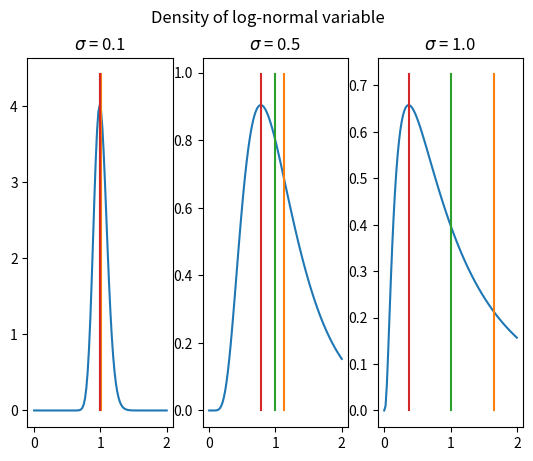

Source code (Python):

import scipy.stats as stats
import numpy as np
import matplotlib.pyplot as plt
import math

def lognormalpdf(x, mu, sigma):
    if x == 0:
        return 0
    return (stats.norm.pdf(math.log(x), mu, sigma))/x

lognormalpdf = np.frompyfunc(lognormalpdf, 3, 1)

mu = 0
sigmapts = np.array([0.1,0.5,1.0])
xpts = np.linspace(0, 2, 100)
counter = 0

for sigma in sigmapts:
    counter+=1
    plt.subplot(1,3,counter)
    ypts = lognormalpdf(xpts, mu, sigma)
    plt.plot(xpts, ypts)
    plt.title(r'$\sigma$ = %1.1f '%sigma)
    mean, median, mode = math.exp(mu+0.5*sigma*sigma), math.exp(mu), math.exp(mu-sigma*sigma)
    m = np.array([mean, median, mode])
    ypts2 = np.array([0, 1.1* lognormalpdf(mode, mu, sigma)])
    for x in m:
        xpts2 = np.array([x, x])
        plt.plot(xpts2, ypts2)

plt.suptitle('Density of log-normal variable')
plt.show()